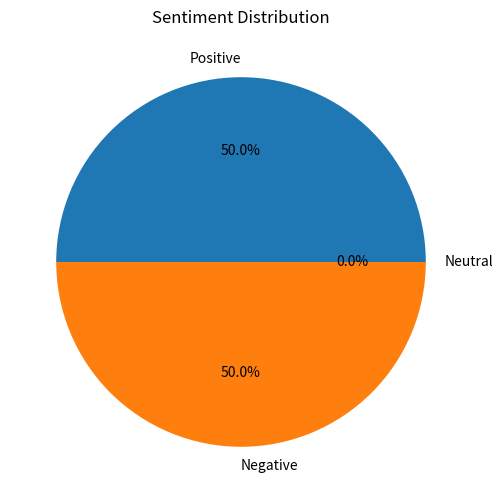

Python code for this plot:
import matplotlib.pyplot as plt

positive_words = {
    "good",
    "great",
    "excellent",
    "amazing",
    "awesome",
    "happy",
    "love",
    "best",
    "fantastic",
    "wonderful",
    "success",
    "nice"
}

negative_words = {
    "bad",
    "poor",
    "terrible",
    "awful",
    "worst",
    "hate",
    "sad",
    "failure",
    "angry",
    "problem",
    "disappointing",
    "boring"
}

reviews = [
    "This product is amazing and excellent",
    "The service was terrible and bad",
    "I love this wonderful experience",
    "The product quality is poor and disappointing",
    "Fantastic customer support and great service",
    "Worst purchase ever"
]

positive_count = 0
negative_count = 0
neutral_count = 0

print("\nSENTIMENT ANALYSIS REPORT")
print("=" * 50)

for review in reviews:

    words = review.lower().split()

    pos_score = sum(
        word in positive_words
        for word in words
    )

    neg_score = sum(
        word in negative_words
        for word in words
    )

    if pos_score > neg_score:

        sentiment = "Positive"
        positive_count += 1

    elif neg_score > pos_score:

        sentiment = "Negative"
        negative_count += 1

    else:

        sentiment = "Neutral"
        neutral_count += 1

    print(f"\nReview: {review}")
    print(f"Sentiment: {sentiment}")

print("\nSUMMARY")
print("=" * 20)

print(
    f"Positive Reviews: {positive_count}"
)

print(
    f"Negative Reviews: {negative_count}"
)

print(
    f"Neutral Reviews: {neutral_count}"
)

labels = [
    "Positive",
    "Negative",
    "Neutral"
]

values = [
    positive_count,
    negative_count,
    neutral_count
]

plt.figure(figsize=(8, 6))

plt.pie(
    values,
    labels=labels,
    autopct="%1.1f%%"
)

plt.title(
    "Sentiment Distribution"
)

plt.show()
